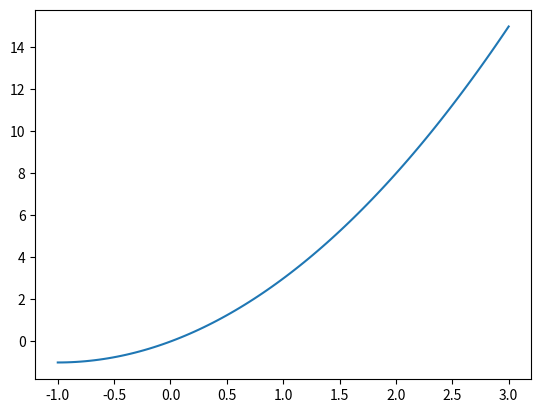

This chart was generated by the following Python code:
import matplotlib.pyplot as plt
import numpy as np

print("starting...")
x=np.linspace(-1,3,100)
y=x**2+2*x

fig,ax=plt.subplots()

ax.plot(x,y)

fig.savefig("simple_code_fig.png")
print ("DONE")
